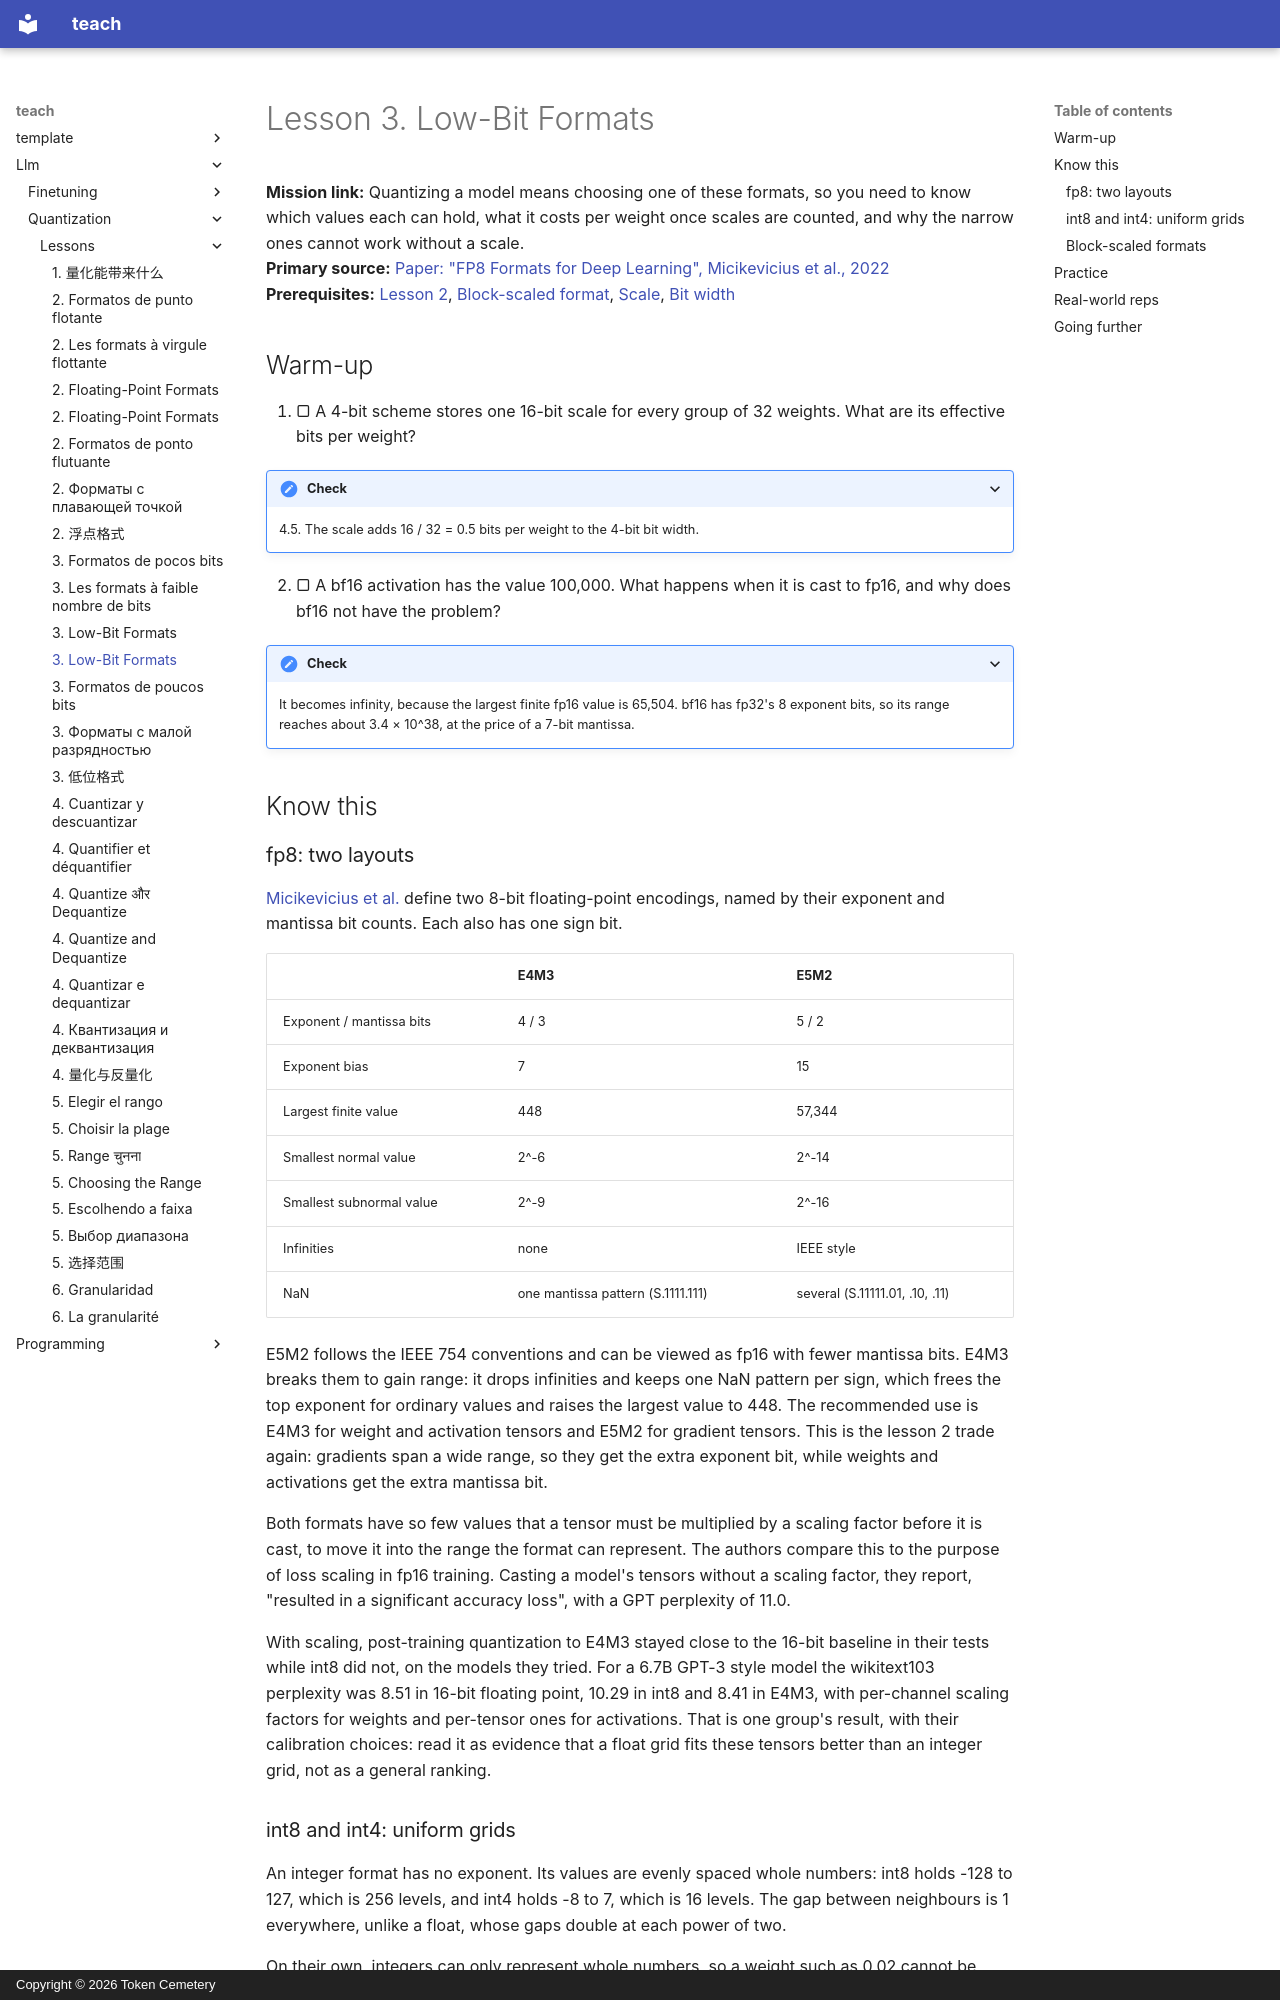

repository: TokenCemetery/teach · page: llm/quantization/lessons/0003-low-bit-formats/index.html · generator: mkdocs · copyright: Copyright © 2026 Token Cemetery

---
title: "3. Low-Bit Formats"
description: What fp8, int8, int4 and block-scaled formats such as MXFP4 can and cannot represent
type: lesson
---

# Lesson 3. Low-Bit Formats

**Mission link:** Quantizing a model means choosing one of these formats, so you need to know which values each can hold, what it costs per weight once scales are counted, and why the narrow ones cannot work without a scale.
**Primary source:** [Paper: "FP8 Formats for Deep Learning", Micikevicius et al., 2022](https://arxiv.org/abs/2209.05433)
**Prerequisites:** [Lesson 2](0002-floating-point-formats.md), [Block-scaled format](../GLOSSARY.md), [Scale](../GLOSSARY.md), [Bit width](../GLOSSARY.md)

## Warm-up

1. ▢ A 4-bit scheme stores one 16-bit scale for every group of 32 weights. What are its effective bits per weight?

<details markdown="1"><summary>Check</summary>

4.5. The scale adds 16 / 32 = 0.5 bits per weight to the 4-bit bit width.

</details>

2. ▢ A bf16 activation has the value 100,000. What happens when it is cast to fp16, and why does bf16 not have the problem?

<details markdown="1"><summary>Check</summary>

It becomes infinity, because the largest finite fp16 value is 65,504. bf16 has fp32's 8 exponent bits, so its range reaches about 3.4 × 10^38, at the price of a 7-bit mantissa.

</details>

## Know this

### fp8: two layouts

[Micikevicius et al.](https://arxiv.org/abs/2209.05433) define two 8-bit floating-point encodings, named by their exponent and mantissa bit counts. Each also has one sign bit.

| | E4M3 | E5M2 |
|---|---|---|
| Exponent / mantissa bits | 4 / 3 | 5 / 2 |
| Exponent bias | 7 | 15 |
| Largest finite value | 448 | 57,344 |
| Smallest normal value | 2^-6 | 2^-14 |
| Smallest subnormal value | 2^-9 | 2^-16 |
| Infinities | none | IEEE style |
| NaN | one mantissa pattern (S.1111.111) | several (S.11111.01, .10, .11) |

E5M2 follows the IEEE 754 conventions and can be viewed as fp16 with fewer mantissa bits. E4M3 breaks them to gain range: it drops infinities and keeps one NaN pattern per sign, which frees the top exponent for ordinary values and raises the largest value to 448. The recommended use is E4M3 for weight and activation tensors and E5M2 for gradient tensors. This is the lesson 2 trade again: gradients span a wide range, so they get the extra exponent bit, while weights and activations get the extra mantissa bit.

Both formats have so few values that a tensor must be multiplied by a scaling factor before it is cast, to move it into the range the format can represent. The authors compare this to the purpose of loss scaling in fp16 training. Casting a model's tensors without a scaling factor, they report, "resulted in a significant accuracy loss", with a GPT perplexity of 11.0.

With scaling, post-training quantization to E4M3 stayed close to the 16-bit baseline in their tests while int8 did not, on the models they tried. For a 6.7B GPT-3 style model the wikitext103 perplexity was 8.51 in 16-bit floating point, 10.29 in int8 and 8.41 in E4M3, with per-channel scaling factors for weights and per-tensor ones for activations. That is one group's result, with their calibration choices: read it as evidence that a float grid fits these tensors better than an integer grid, not as a general ranking.
